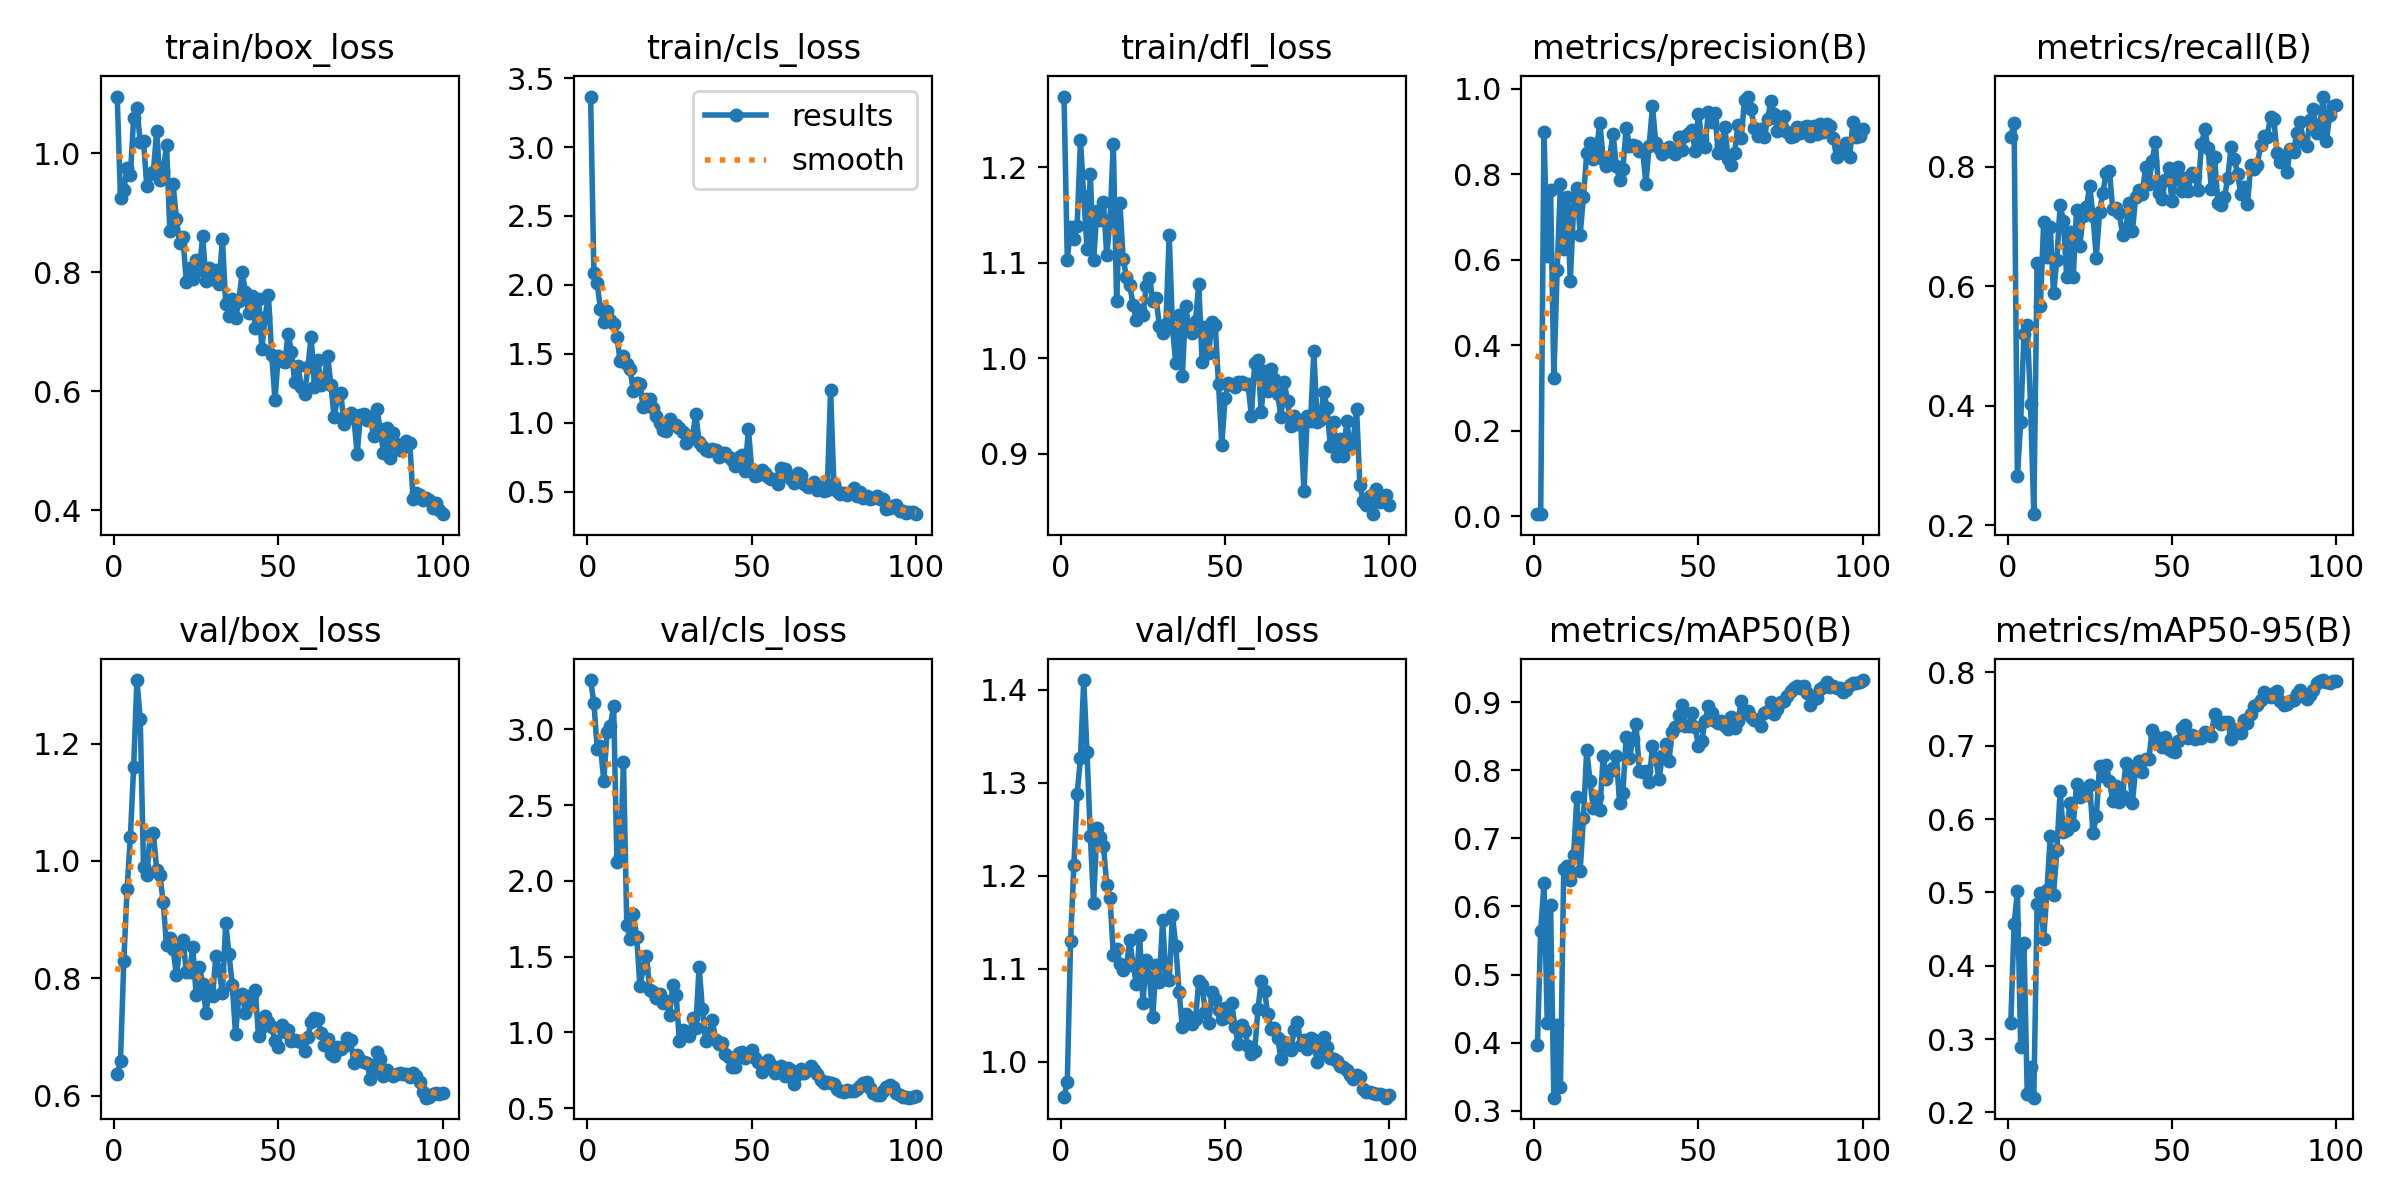

The file beside this chart, header and first rows:
epoch, train/box_loss, train/cls_loss, train/dfl_loss, metrics/precision(B), metrics/recall(B), metrics/mAP50(B), metrics/mAP50-95(B), val/box_loss, val/cls_loss, val/dfl_loss, lr/pg0, lr/pg1, lr/pg2
1, 1.095, 3.366, 1.274, 0.00481, 0.8505, 0.396, 0.3226, 0.6368, 3.324, 0.9625, 0.0002167, 0.0002167, 0.0002167
2, 0.9245, 2.085, 1.103, 0.00512, 0.8727, 0.5643, 0.4565, 0.6591, 3.173, 0.9778, 0.0004456, 0.0004456, 0.0004456
3, 0.9376, 2.011, 1.138, 0.8995, 0.2818, 0.634, 0.5014, 0.8287, 2.872, 1.13, 0.0006699, 0.0006699, 0.0006699
4, 0.975, 1.822, 1.125, 0.6078, 0.3728, 0.4281, 0.2899, 0.9521, 2.888, 1.211, 0.0008896, 0.0008896, 0.0008896
5, 0.9636, 1.73, 1.139, 0.7645, 0.5192, 0.6018, 0.4309, 1.041, 2.661, 1.288, 0.001105, 0.001105, 0.001105
6, 1.06, 1.809, 1.229, 0.3239, 0.5343, 0.3192, 0.2246, 1.161, 2.979, 1.326, 0.001315, 0.001315, 0.001315
7, 1.075, 1.748, 1.17, 0.5755, 0.402, 0.4265, 0.2619, 1.308, 3.02, 1.41, 0.001521, 0.001521, 0.001521
8, 1.019, 1.718, 1.115, 0.7782, 0.2182, 0.3346, 0.2202, 1.242, 3.156, 1.333, 0.001551, 0.001551, 0.001551
9, 1.02, 1.623, 1.193, 0.626, 0.6391, 0.6547, 0.4842, 0.9902, 2.126, 1.243, 0.001535, 0.001535, 0.001535
10, 0.9455, 1.448, 1.103, 0.7471, 0.5663, 0.6596, 0.4993, 0.9754, 2.163, 1.171, 0.001519, 0.001519, 0.001519
11, 0.9655, 1.485, 1.154, 0.5507, 0.7081, 0.6387, 0.4372, 1.044, 2.782, 1.252, 0.001502, 0.001502, 0.001502
12, 0.9692, 1.428, 1.145, 0.7191, 0.6483, 0.6752, 0.5029, 1.048, 1.711, 1.242, 0.001486, 0.001486, 0.001486
13, 1.037, 1.39, 1.164, 0.7684, 0.699, 0.7601, 0.5765, 0.9852, 1.615, 1.232, 0.001469, 0.001469, 0.001469
14, 0.9553, 1.23, 1.108, 0.6589, 0.588, 0.6521, 0.4971, 0.9754, 1.783, 1.19, 0.001453, 0.001453, 0.001453
15, 0.9699, 1.288, 1.145, 0.7463, 0.6439, 0.7301, 0.5578, 0.9295, 1.632, 1.176, 0.001436, 0.001436, 0.001436
16, 1.014, 1.285, 1.225, 0.849, 0.7358, 0.8304, 0.6381, 0.8575, 1.305, 1.115, 0.001419, 0.001419, 0.001419
17, 0.8698, 1.114, 1.06, 0.874, 0.7083, 0.784, 0.582, 0.8682, 1.423, 1.121, 0.001403, 0.001403, 0.001403
18, 0.9483, 1.171, 1.162, 0.8362, 0.6153, 0.744, 0.585, 0.8507, 1.502, 1.105, 0.001386, 0.001386, 0.001386
19, 0.8903, 1.174, 1.104, 0.8619, 0.6901, 0.7603, 0.6217, 0.8049, 1.278, 1.099, 0.00137, 0.00137, 0.00137
20, 0.849, 1.105, 1.085, 0.9212, 0.6161, 0.7413, 0.5925, 0.8498, 1.268, 1.103, 0.001353, 0.001353, 0.001353
21, 0.8588, 1.047, 1.077, 0.8356, 0.7279, 0.8203, 0.6479, 0.8654, 1.226, 1.13, 0.001337, 0.001337, 0.001337
22, 0.7842, 1.002, 1.056, 0.8184, 0.6679, 0.7871, 0.6295, 0.8116, 1.255, 1.104, 0.00132, 0.00132, 0.00132
23, 0.8078, 0.9463, 1.04, 0.8413, 0.7182, 0.7996, 0.6385, 0.8113, 1.194, 1.084, 0.001304, 0.001304, 0.001304
24, 0.788, 0.9371, 1.051, 0.8955, 0.733, 0.8037, 0.6334, 0.853, 1.21, 1.136, 0.001287, 0.001287, 0.001287
25, 0.8198, 1.028, 1.045, 0.8184, 0.7677, 0.8214, 0.6462, 0.7717, 1.113, 1.063, 0.001271, 0.001271, 0.001271
26, 0.8038, 0.9947, 1.075, 0.7873, 0.7175, 0.752, 0.5807, 0.8195, 1.312, 1.109, 0.001254, 0.001254, 0.001254
27, 0.8609, 0.9867, 1.084, 0.8131, 0.6476, 0.7671, 0.6036, 0.791, 1.249, 1.091, 0.001238, 0.001238, 0.001238
28, 0.7861, 0.9591, 1.06, 0.9093, 0.7244, 0.8492, 0.6718, 0.7415, 0.9459, 1.048, 0.001221, 0.001221, 0.001221
29, 0.8067, 0.9301, 1.063, 0.8668, 0.7556, 0.8175, 0.6592, 0.7795, 1.019, 1.104, 0.001205, 0.001205, 0.001205
30, 0.7887, 0.8529, 1.034, 0.8677, 0.7899, 0.8453, 0.6744, 0.7694, 1.003, 1.086, 0.001188, 0.001188, 0.001188
31, 0.8034, 0.9028, 1.026, 0.8673, 0.7927, 0.8678, 0.6526, 0.838, 0.9734, 1.152, 0.001172, 0.001172, 0.001172
32, 0.7808, 0.9003, 1.036, 0.8547, 0.7293, 0.7986, 0.6243, 0.8141, 1.096, 1.089, 0.001155, 0.001155, 0.001155
33, 0.856, 1.063, 1.129, 0.8564, 0.7313, 0.7978, 0.6453, 0.7749, 1.031, 1.088, 0.001139, 0.001139, 0.001139
34, 0.7466, 0.862, 1.032, 0.7783, 0.7228, 0.799, 0.6228, 0.8937, 1.434, 1.157, 0.001122, 0.001122, 0.001122
35, 0.7269, 0.8283, 0.995, 0.8674, 0.6858, 0.7834, 0.6314, 0.8418, 1.156, 1.125, 0.001106, 0.001106, 0.001106
36, 0.7553, 0.8039, 1.046, 0.9589, 0.6955, 0.8353, 0.6766, 0.7882, 0.9436, 1.075, 0.001089, 0.001089, 0.001089
37, 0.723, 0.7955, 0.9815, 0.874, 0.739, 0.8167, 0.672, 0.7051, 0.9988, 1.037, 0.001073, 0.001073, 0.001073
38, 0.7514, 0.8089, 1.055, 0.8617, 0.6927, 0.7866, 0.6226, 0.7692, 1.083, 1.052, 0.001056, 0.001056, 0.001056
39, 0.8007, 0.8021, 1.031, 0.8473, 0.7498, 0.8216, 0.6703, 0.7726, 0.952, 1.048, 0.00104, 0.00104, 0.00104
40, 0.767, 0.7536, 1.027, 0.8551, 0.7604, 0.8393, 0.6791, 0.7412, 0.9223, 1.041, 0.001023, 0.001023, 0.001023
41, 0.7314, 0.7794, 1.039, 0.8639, 0.7543, 0.8139, 0.6646, 0.7533, 0.9319, 1.046, 0.001007, 0.001007, 0.001007
42, 0.7608, 0.7838, 1.078, 0.8527, 0.7996, 0.8561, 0.6817, 0.7724, 0.8592, 1.087, 0.0009904, 0.0009904, 0.0009904
43, 0.7061, 0.7501, 0.9963, 0.8482, 0.7717, 0.8639, 0.6816, 0.7795, 0.8347, 1.082, 0.0009739, 0.0009739, 0.0009739
44, 0.7548, 0.7322, 1.032, 0.8869, 0.8101, 0.881, 0.7221, 0.7011, 0.7748, 1.053, 0.0009574, 0.0009574, 0.0009574
45, 0.6715, 0.6851, 1.005, 0.8575, 0.8413, 0.8957, 0.713, 0.7176, 0.7745, 1.042, 0.0009409, 0.0009409, 0.0009409
46, 0.7249, 0.7517, 1.038, 0.8898, 0.7566, 0.8655, 0.7026, 0.7353, 0.8668, 1.075, 0.0009243, 0.0009243, 0.0009243
47, 0.7619, 0.763, 1.035, 0.8962, 0.7459, 0.865, 0.6976, 0.726, 0.872, 1.067, 0.0009078, 0.0009078, 0.0009078
48, 0.6612, 0.6485, 0.9732, 0.9032, 0.7782, 0.8849, 0.7114, 0.717, 0.8297, 1.055, 0.0008913, 0.0008913, 0.0008913
49, 0.5853, 0.9563, 0.9096, 0.8549, 0.7978, 0.863, 0.6956, 0.6932, 0.8542, 1.046, 0.0008748, 0.0008748, 0.0008748
50, 0.6598, 0.6663, 0.9584, 0.9418, 0.7418, 0.835, 0.693, 0.6838, 0.8849, 1.058, 0.0008583, 0.0008583, 0.0008583
51, 0.6514, 0.6151, 0.9739, 0.8828, 0.7788, 0.8435, 0.6915, 0.7209, 0.829, 1.048, 0.0008418, 0.0008418, 0.0008418
52, 0.6492, 0.6237, 0.9726, 0.8645, 0.7999, 0.8723, 0.7069, 0.7085, 0.806, 1.063, 0.0008253, 0.0008253, 0.0008253
53, 0.6969, 0.6542, 0.9697, 0.9465, 0.7586, 0.8949, 0.7247, 0.712, 0.74, 1.037, 0.0008088, 0.0008088, 0.0008088
54, 0.6656, 0.6377, 0.9752, 0.9234, 0.7803, 0.8836, 0.7286, 0.6934, 0.7874, 1.019, 0.0007923, 0.0007923, 0.0007923
55, 0.6159, 0.6056, 0.9751, 0.9434, 0.7586, 0.8719, 0.7108, 0.6956, 0.8162, 1.039, 0.0007758, 0.0007758, 0.0007758
56, 0.643, 0.5887, 0.9729, 0.8491, 0.7899, 0.8688, 0.7148, 0.6926, 0.7882, 1.032, 0.0007593, 0.0007593, 0.0007593
57, 0.6069, 0.5917, 0.9726, 0.8667, 0.7848, 0.8718, 0.7091, 0.6923, 0.7354, 1.016, 0.0007428, 0.0007428, 0.0007428
58, 0.5951, 0.5535, 0.9395, 0.9113, 0.7606, 0.8647, 0.7125, 0.6758, 0.7407, 1.008, 0.0007263, 0.0007263, 0.0007263
59, 0.6399, 0.669, 0.995, 0.8354, 0.8384, 0.8602, 0.7111, 0.6999, 0.7813, 1.011, 0.0007098, 0.0007098, 0.0007098
60, 0.6918, 0.6629, 0.9979, 0.8209, 0.8625, 0.878, 0.7191, 0.7264, 0.7133, 1.056, 0.0006933, 0.0006933, 0.0006933
... 40 more rows
